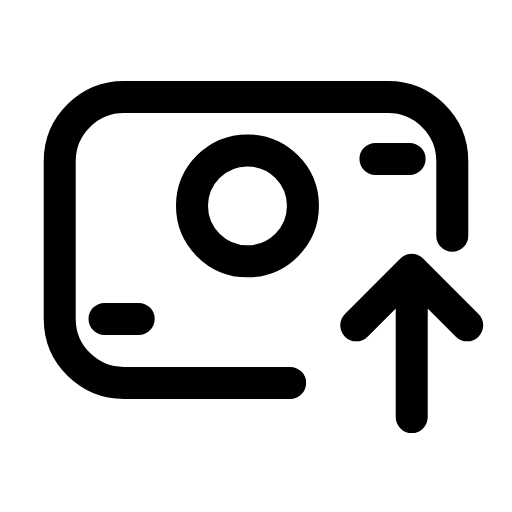
t = 0.00 s
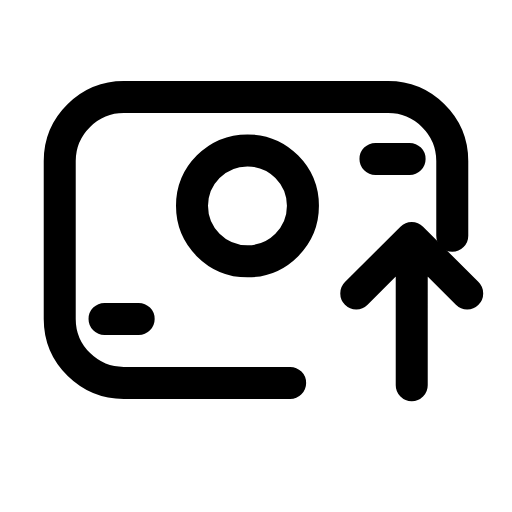
t = 0.24 s
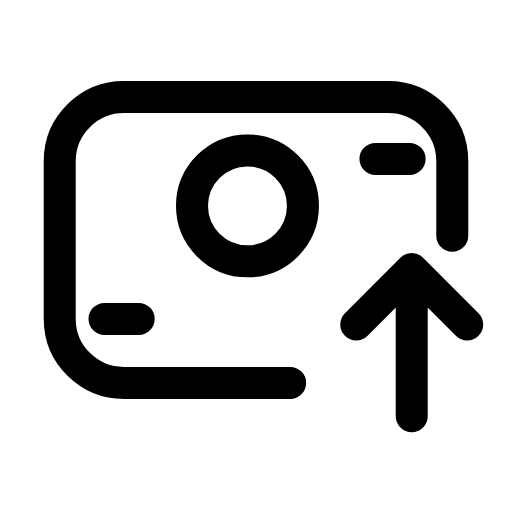
t = 0.47 s
t = 0.68 s: frame unchanged from t = 0.00 s, image omitted
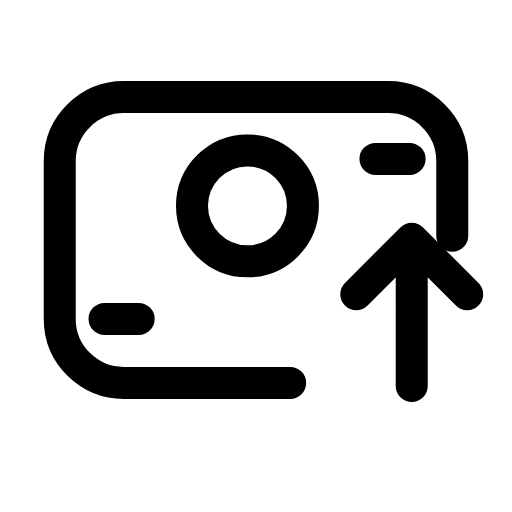
t = 0.95 s
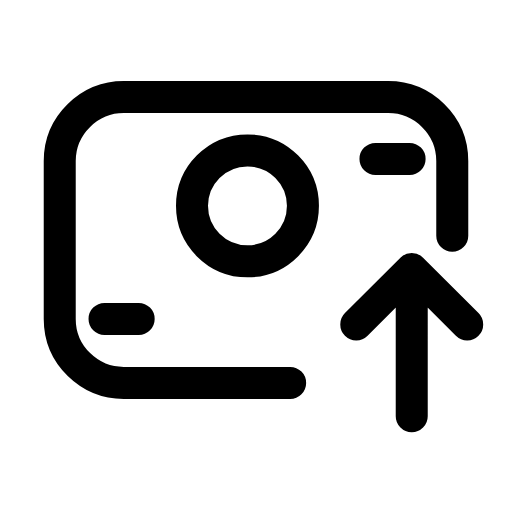
t = 1.16 s

The animated SVG that drew these frames (rendered in a browser with its animation timeline set to each time). Animation: 1 SMIL element (animateTransform=1); one cycle of 1.40 s, repeats indefinitely.

<svg xmlns="http://www.w3.org/2000/svg" width="24" height="24" viewBox="0 0 24 24" fill="none"><g transform="translate(0 -0.75)"><path stroke="currentColor" stroke-width="1.5" stroke-linecap="round" stroke-linejoin="round" fill="none" d="M13.6 18.7L5.8 18.7C4.2 18.7 2.8 17.4 2.8 15.7L2.8 8.3C2.8 6.6 4.2 5.3 5.8 5.3L18.2 5.3C19.8 5.3 21.2 6.6 21.2 8.3L21.2 11.8"></path><circle stroke="currentColor" stroke-width="1.5" stroke-linecap="round" stroke-linejoin="round" fill="none" cx="11.6" cy="10.4" r="2.6"></circle><path stroke="currentColor" stroke-width="1.5" stroke-linecap="round" stroke-linejoin="round" fill="none" d="M4.9 15.7L6.5 15.7M17.6 8.2L19.2 8.2"></path><g><animateTransform attributeName="transform" type="translate" values="0 0;0 -1.5;0 0;0 0;0 -1.5;0 0;0 0" keyTimes="0;0.225;0.45;0.6;0.75;0.9;1" dur="1.4s" repeatCount="indefinite" calcMode="spline" keySplines="0.16 1 0.3 1;0.16 1 0.3 1;0.16 1 0.3 1;0.16 1 0.3 1;0.16 1 0.3 1;0.16 1 0.3 1"/><path stroke="currentColor" stroke-width="1.5" stroke-linecap="round" stroke-linejoin="round" fill="none" d="M19.3 20.3L19.3 13.4M16.7 16L19.3 13.4L21.9 16"></path></g></g></svg>
